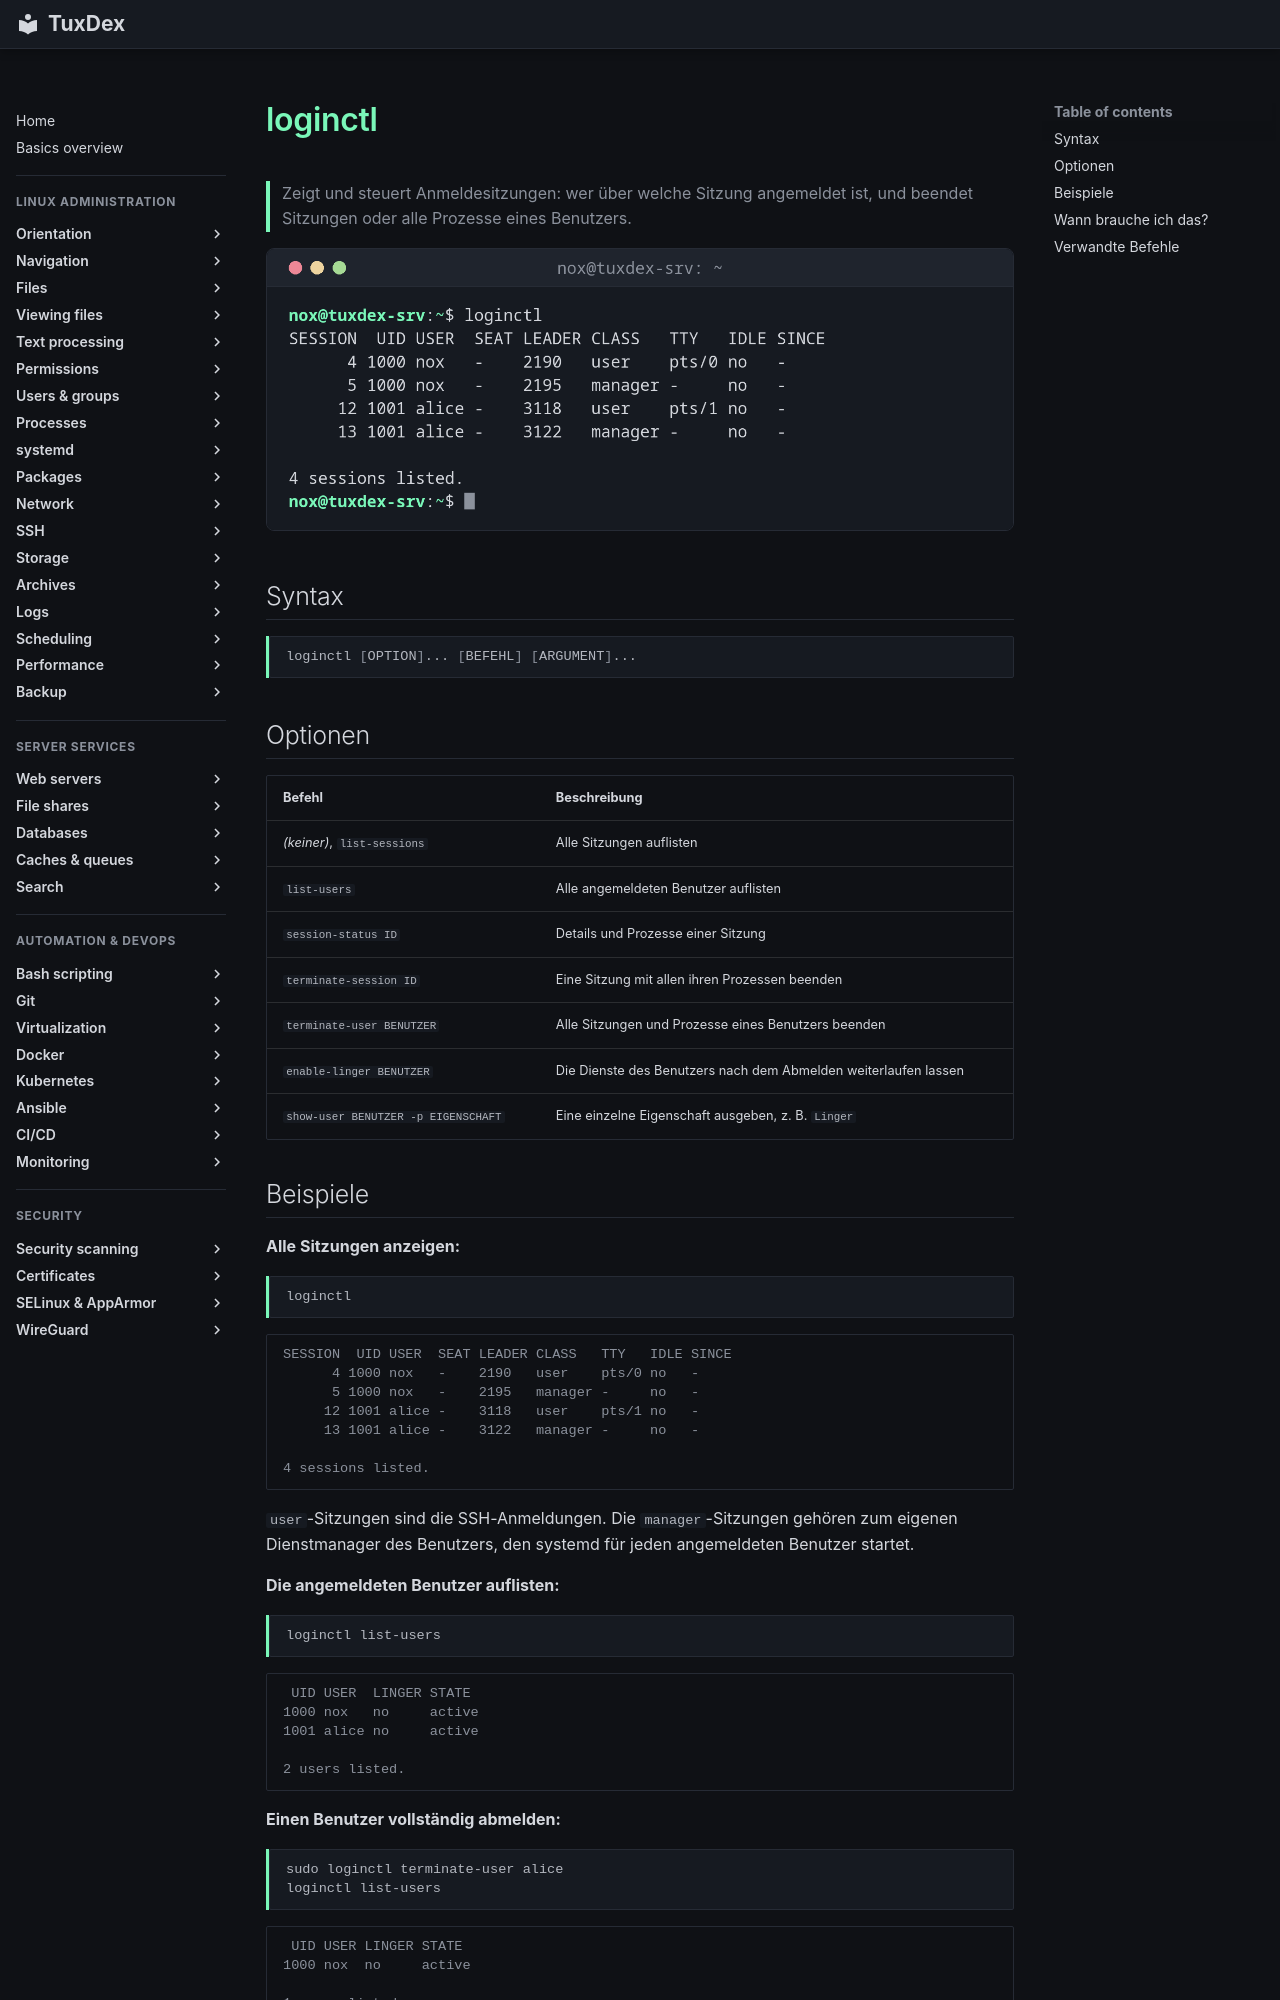

repository: Noxisan/tuxcodex · page: 09-systemd/loginctl.de/index.html · generator: mkdocs

# loginctl

> Zeigt und steuert Anmeldesitzungen: wer über welche Sitzung angemeldet ist, und beendet Sitzungen oder alle Prozesse eines Benutzers.

![loginctl output](../assets/screenshots/09-systemd/loginctl.png)

## Syntax

```bash
loginctl [OPTION]... [BEFEHL] [ARGUMENT]...
```

## Optionen

| Befehl | Beschreibung |
|--------|--------------|
| *(keiner)*, `list-sessions` | Alle Sitzungen auflisten |
| `list-users` | Alle angemeldeten Benutzer auflisten |
| `session-status ID` | Details und Prozesse einer Sitzung |
| `terminate-session ID` | Eine Sitzung mit allen ihren Prozessen beenden |
| `terminate-user BENUTZER` | Alle Sitzungen und Prozesse eines Benutzers beenden |
| `enable-linger BENUTZER` | Die Dienste des Benutzers nach dem Abmelden weiterlaufen lassen |
| `show-user BENUTZER -p EIGENSCHAFT` | Eine einzelne Eigenschaft ausgeben, z. B. `Linger` |

## Beispiele

**Alle Sitzungen anzeigen:**

```bash
loginctl
```

```text
SESSION  UID USER  SEAT LEADER CLASS   TTY   IDLE SINCE
      4 1000 nox   -    2190   user    pts/0 no   -
      5 1000 nox   -    2195   manager -     no   -
     12 1001 alice -    3118   user    pts/1 no   -
     13 1001 alice -    3122   manager -     no   -

4 sessions listed.
```

`user`-Sitzungen sind die SSH-Anmeldungen. Die `manager`-Sitzungen gehören zum eigenen
Dienstmanager des Benutzers, den systemd für jeden angemeldeten Benutzer startet.

**Die angemeldeten Benutzer auflisten:**

```bash
loginctl list-users
```

```text
 UID USER  LINGER STATE
1000 nox   no     active
1001 alice no     active

2 users listed.
```

**Einen Benutzer vollständig abmelden:**

```bash
sudo loginctl terminate-user alice
loginctl list-users
```

```text
 UID USER LINGER STATE
1000 nox  no     active

1 users listed.
```

Alle Prozesse von `alice` werden beendet, auch Programme, die im Hintergrund gestartet
wurden.

**Die Dienste eines Benutzers nach dem Abmelden weiterlaufen lassen:**

```bash
sudo loginctl enable-linger nox
loginctl show-user nox -p Linger
```

```text
Linger=yes
```
